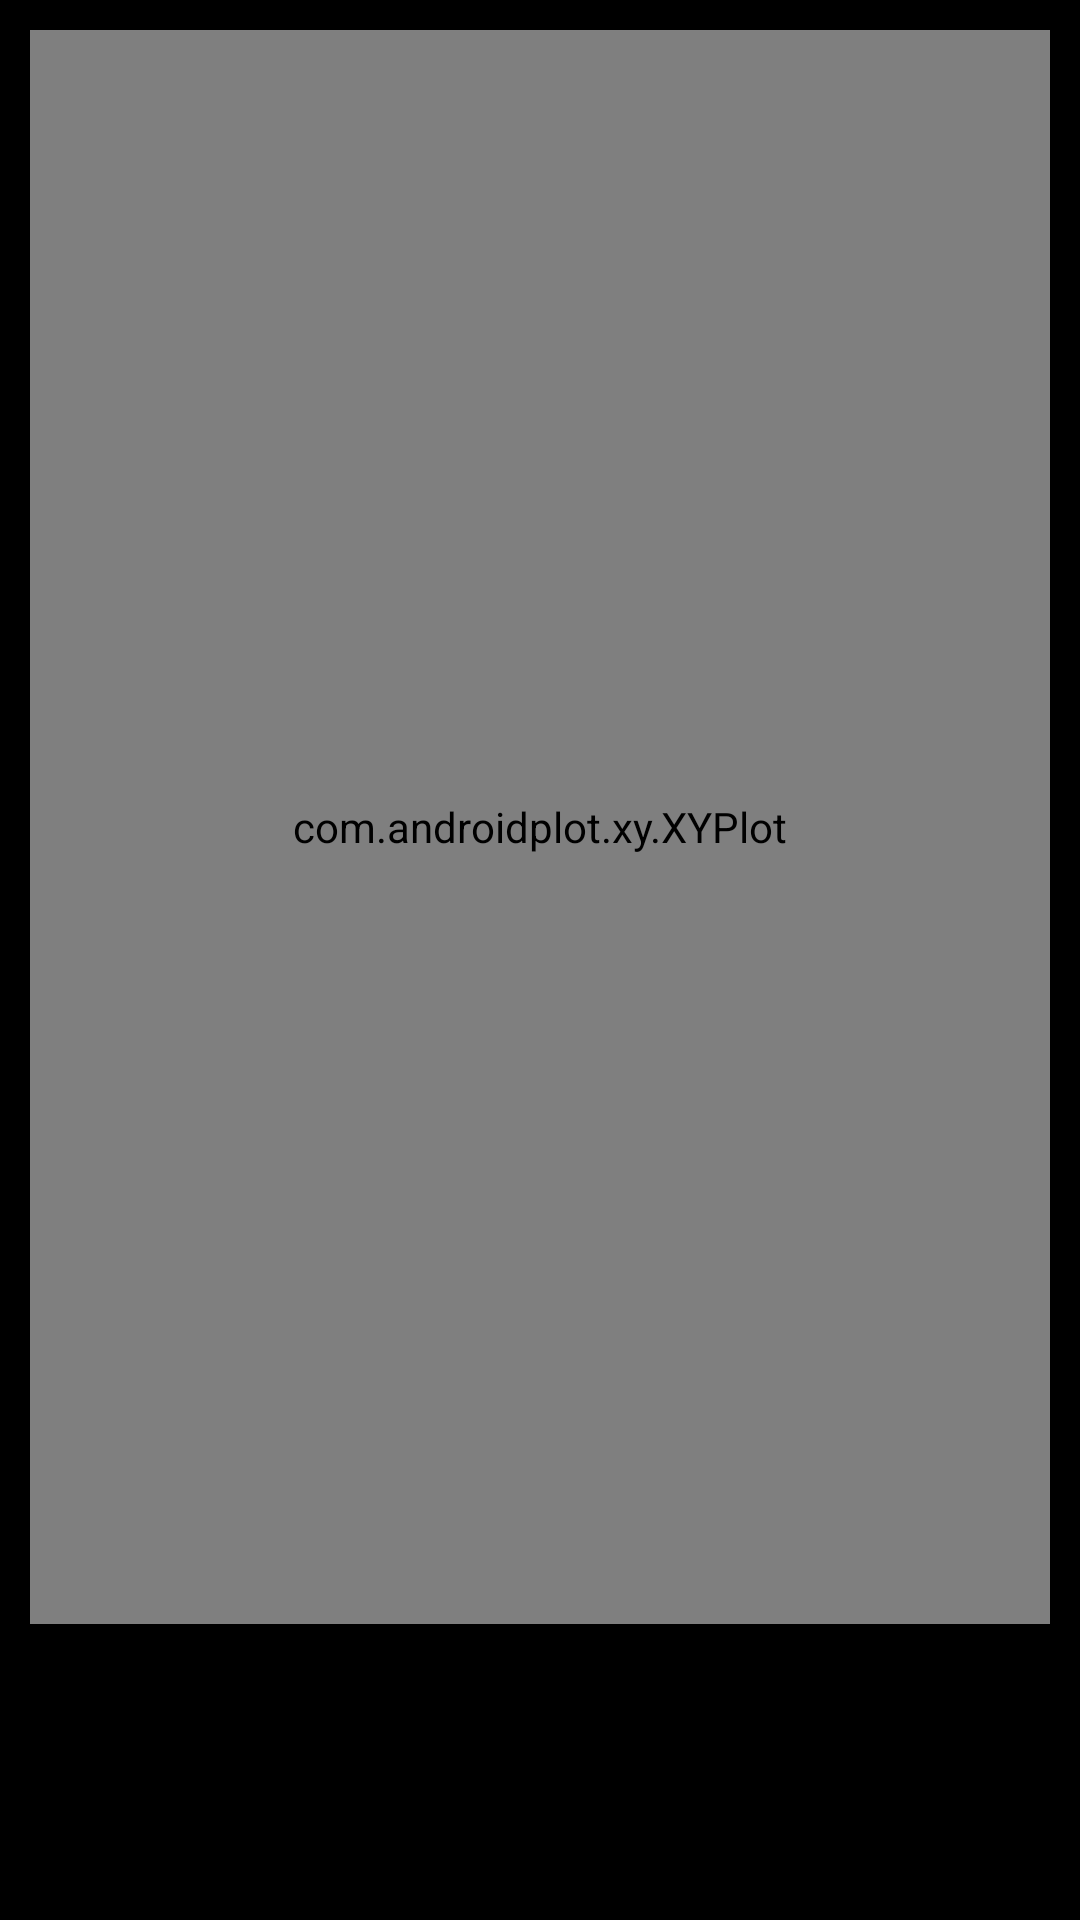

Android layout source for this screen:
<!-- AndroidManifest.xml: application theme AppTheme -->
<!-- res/layout/sport.xml -->
<RelativeLayout
    xmlns:android="http://schemas.android.com/apk/res/android"
    xmlns:tools="http://schemas.android.com/tools"
    android:layout_width="match_parent"
    android:layout_height="match_parent"
    android:paddingLeft="@dimen/activity_horizontal_margin"
    android:paddingRight="@dimen/activity_horizontal_margin"
    android:paddingTop="@dimen/activity_vertical_margin"
    android:paddingBottom="@dimen/activity_vertical_margin"
    tools:context="mylife.org.mylife.Sport">

    <LinearLayout
        android:orientation="vertical"
        android:layout_width="fill_parent"
        android:layout_height="fill_parent"
        android:layout_alignParentTop="true"
        android:id="@+id/frag"
        android:layout_alignParentStart="true" >

        <com.androidplot.xy.XYPlot
            android:id="@+id/plot"
            android:layout_width="fill_parent"
            android:layout_height="0dp"
            android:layout_weight="8" />

        <TextView
            android:layout_width="wrap_content"
            android:layout_height="wrap_content"
            android:id="@+id/label1"
            android:textSize="24dp"
            android:layout_margin="6dp"
            android:padding="0dp" />

        <TextView
            android:layout_width="wrap_content"
            android:layout_height="wrap_content"
            android:id="@+id/label2"
            android:textSize="24dp"
            android:layout_margin="6dp"
            android:padding="0dp" />

    </LinearLayout>

</RelativeLayout>
<!-- resources referenced by this layout -->
<resources>
  <dimen name="activity_horizontal_margin">10dp</dimen>
  <dimen name="activity_vertical_margin">10dp</dimen>
  <style name="AppTheme" parent="android:Theme.Holo">
          <item name="android:windowNoTitle">true</item>
      </style>
</resources>
